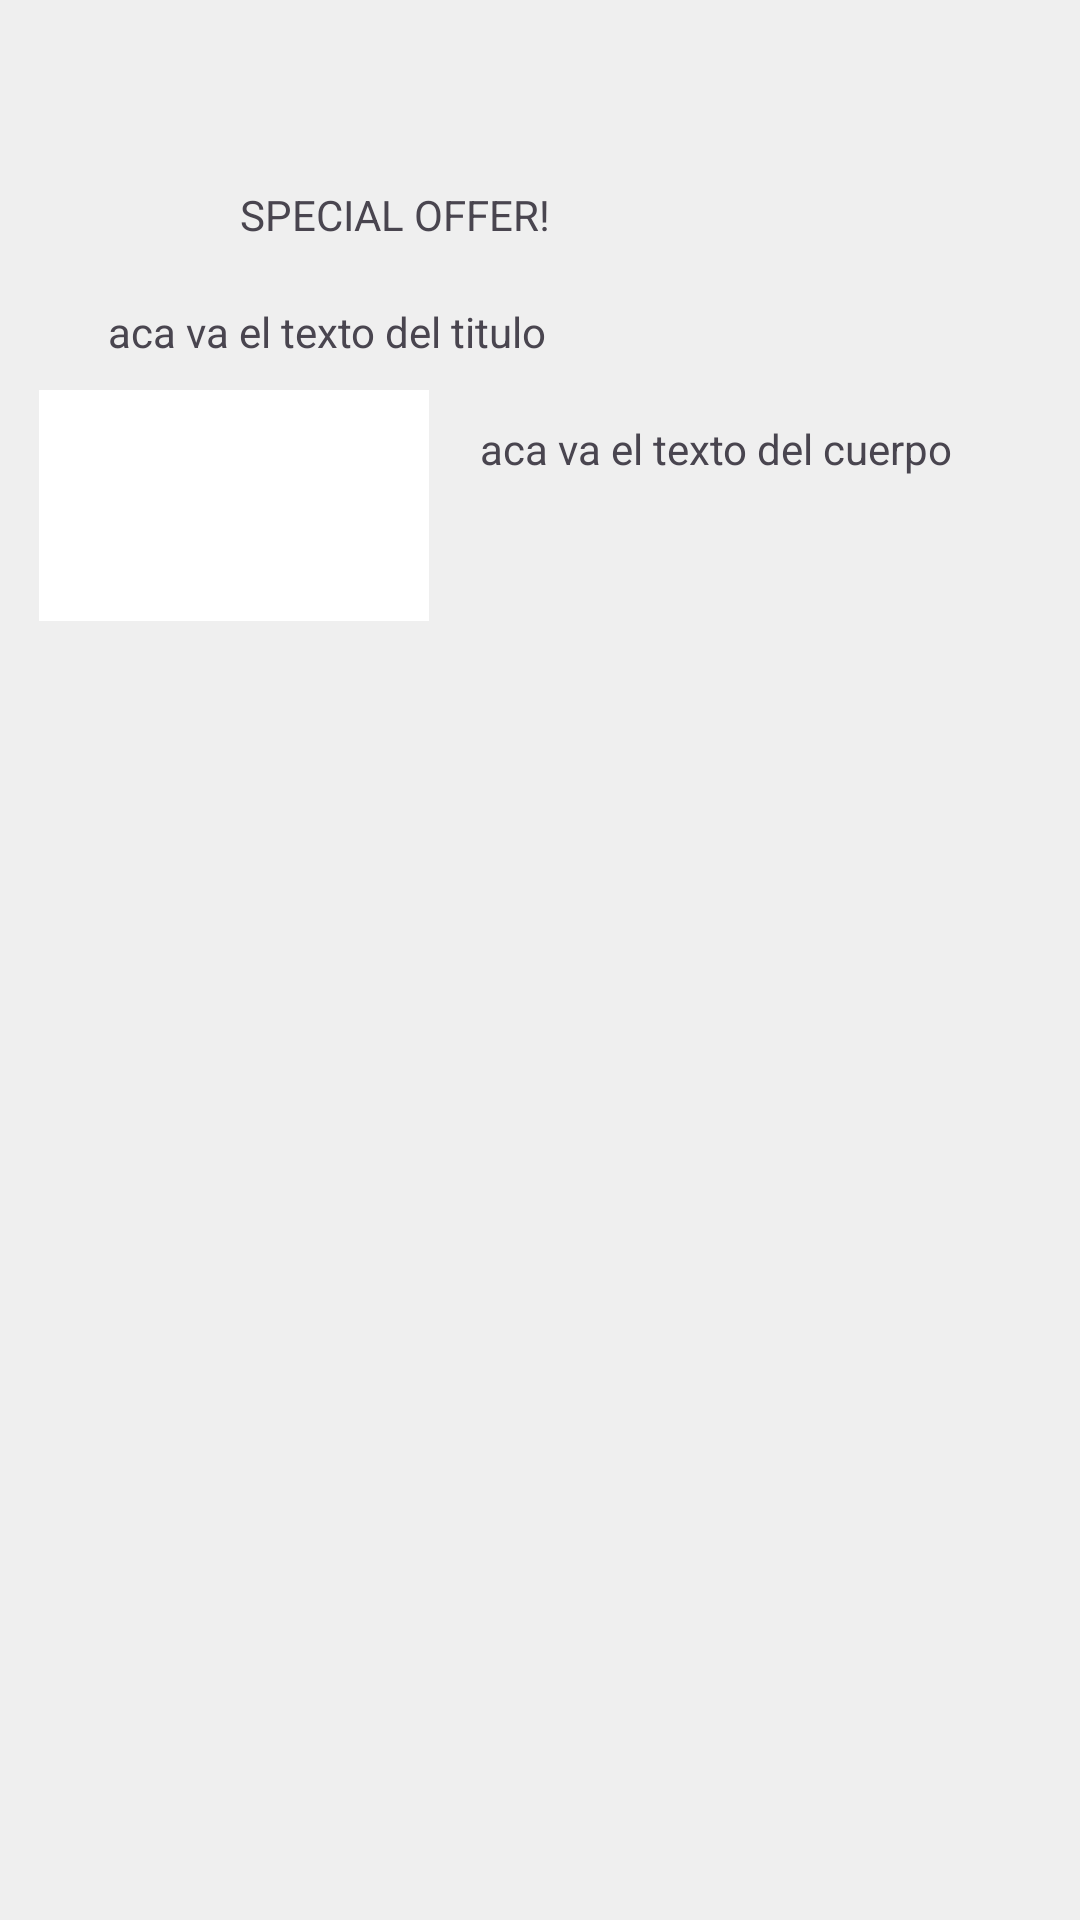

Layout XML and referenced resources for this Android screen:
<!-- AndroidManifest.xml: application theme Theme.ParcialTP3GrupoG3 -->
<!-- res/layout/lay_offer.xml -->
<?xml version="1.0" encoding="utf-8"?>
<androidx.constraintlayout.widget.ConstraintLayout xmlns:android="http://schemas.android.com/apk/res/android"
    xmlns:app="http://schemas.android.com/apk/res-auto"
    xmlns:tools="http://schemas.android.com/tools"
    android:id="@+id/ConstraintOffer"
    android:layout_width="match_parent"
    android:layout_height="wrap_content"
    tools:layout_editor_absoluteX="11dp"
    tools:layout_editor_absoluteY="172dp">

    <TextView
        android:id="@+id/textLimited"
        android:layout_width="wrap_content"
        android:layout_height="wrap_content"
        android:layout_marginStart="80dp"
        android:layout_marginTop="62dp"
        android:text="@string/text_special_offer"
        app:layout_constraintStart_toStartOf="parent"
        app:layout_constraintTop_toTopOf="parent" />

    <TextView
        android:id="@+id/lay_offer_text_title"
        android:layout_width="wrap_content"
        android:layout_height="wrap_content"
        android:layout_marginStart="36dp"
        android:layout_marginTop="20dp"
        android:text="@string/text_title_offer"
        app:layout_constraintStart_toStartOf="parent"
        app:layout_constraintTop_toBottomOf="@+id/textLimited" />

    <TextView
        android:id="@+id/lay_offer_body"
        android:layout_width="wrap_content"
        android:layout_height="wrap_content"
        android:layout_marginStart="160dp"
        android:layout_marginTop="20dp"
        android:text="aca va el texto del cuerpo"
        app:layout_constraintStart_toStartOf="parent"
        app:layout_constraintTop_toBottomOf="@+id/lay_offer_text_title" />

    <ImageView
        android:id="@+id/lay_card_Image"
        android:layout_width="130dp"
        android:layout_height="77dp"
        android:layout_marginStart="13dp"
        android:layout_marginTop="10dp"
        app:layout_constraintStart_toStartOf="parent"
        app:layout_constraintTop_toBottomOf="@+id/lay_offer_text_title"
        app:srcCompat="@color/white" />

    <ImageView
        android:id="@+id/imageView2"
        android:layout_width="wrap_content"
        android:layout_height="wrap_content"
        android:layout_marginStart="392dp"
        android:layout_marginTop="120dp"
        android:rotation="-90"
        android:rotationY="0"
        app:layout_constraintStart_toStartOf="parent"
        app:layout_constraintTop_toTopOf="parent"
        app:srcCompat="@android:drawable/arrow_down_float" />
</androidx.constraintlayout.widget.ConstraintLayout>
<!-- resources referenced by this layout -->
<resources>
  <color name="white">#FFFFFFFF</color>
  <string name="text_special_offer">SPECIAL OFFER!</string>
  <string name="text_title_offer">aca va el texto del titulo</string>
  <style name="Theme.ParcialTP3GrupoG3" parent="Base.Theme.ParcialTP3GrupoG3" />
  <style name="Base.Theme.ParcialTP3GrupoG3" parent="Theme.Material3.DayNight.NoActionBar">
          
           <item name="colorPrimary">@color/light_primary</item>
          <item name="colorPrimaryDark">@color/white</item>
          <item name="android:windowBackground">@color/gray</item>
      </style>
  <color name="light_primary">#1262AE</color>
  <color name="gray">#EFEFEF</color>
</resources>
